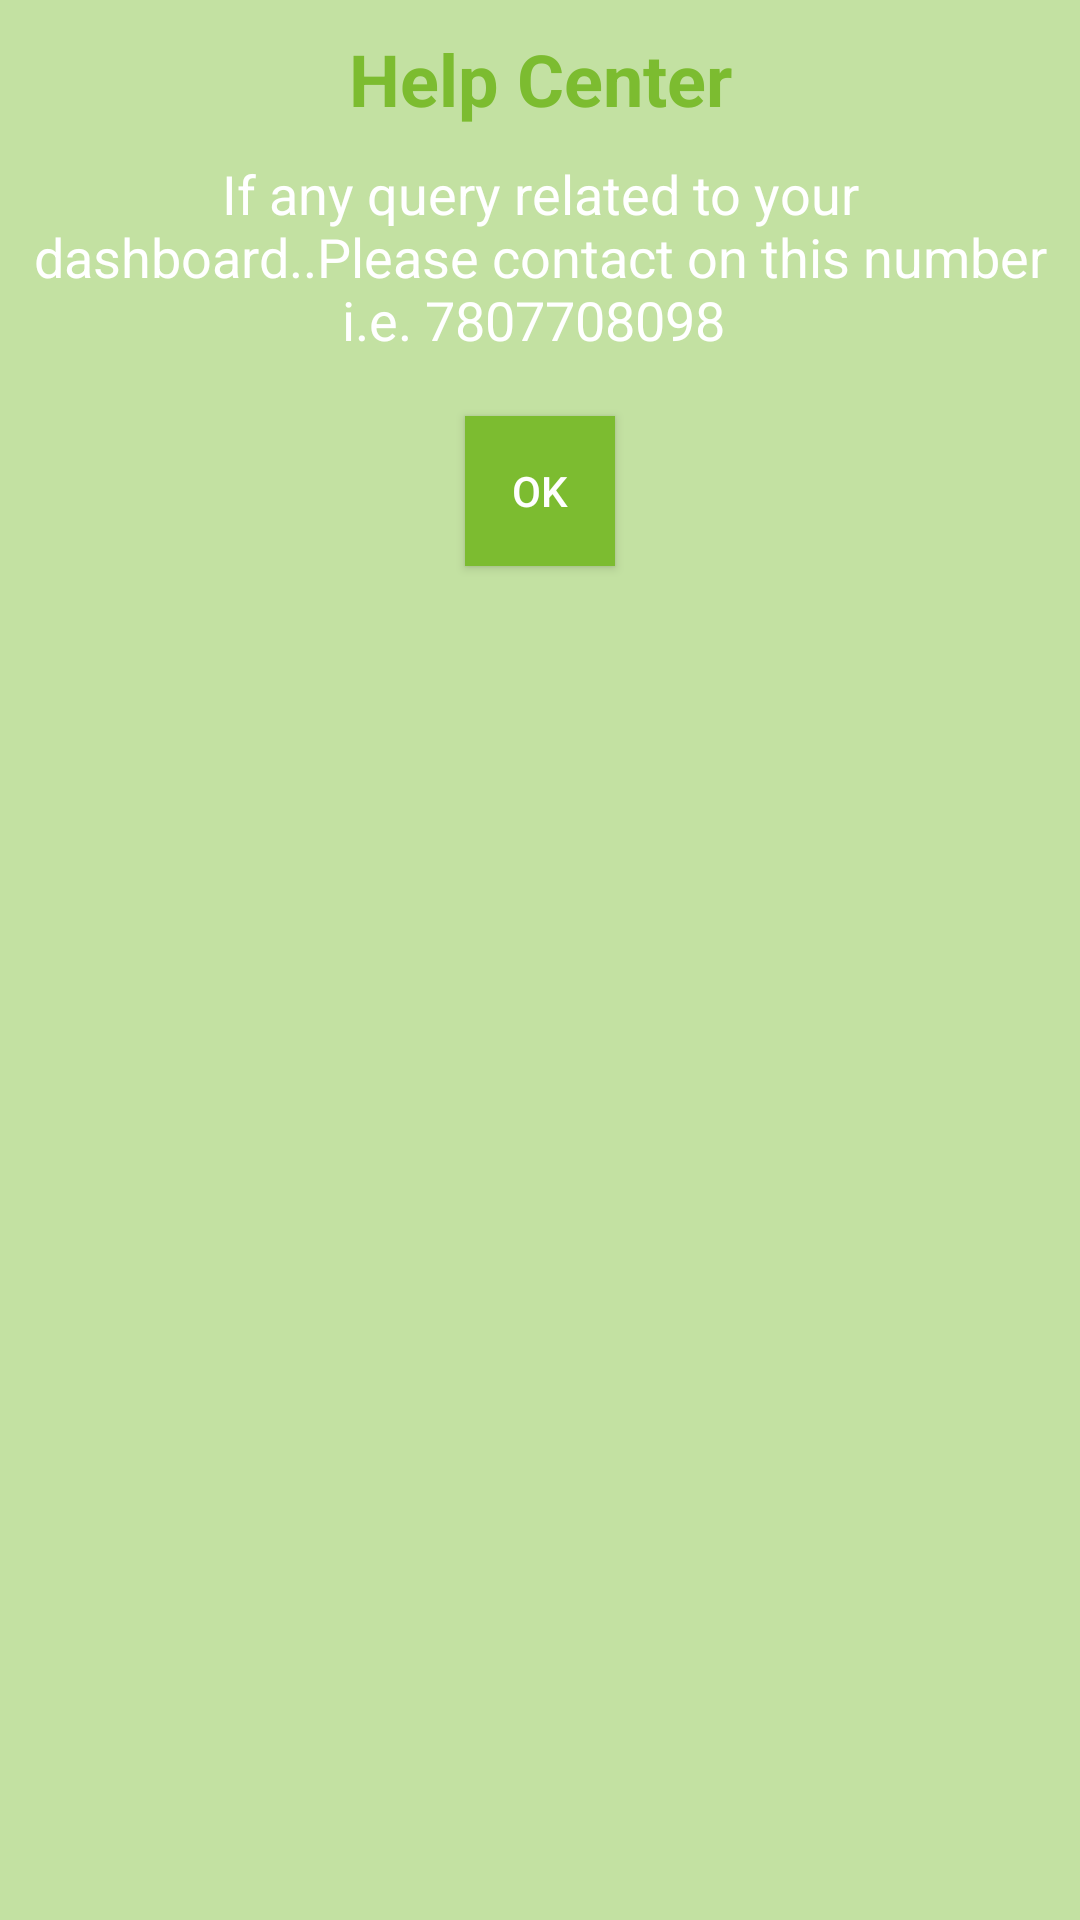

This screen was rendered from an Android layout file. Write that file and the resources it references.
<!-- AndroidManifest.xml: application theme Theme.WRChain -->
<!-- res/layout/helpdialog_design.xml -->
<?xml version="1.0" encoding="utf-8"?>
<RelativeLayout xmlns:android="http://schemas.android.com/apk/res/android"
    android:layout_width="match_parent"
    android:layout_height="match_parent"
    android:background="#6875BC23"
    >

        <TextView
            android:id="@+id/heading"
            android:layout_marginTop="10dp"
            android:layout_width="match_parent"
            android:layout_height="wrap_content"
            android:text="Help Center"
            android:textStyle="bold"
            android:textColor="#7CBC30"
            android:textAlignment="center"
            android:textAppearance="@style/TextAppearance.AppCompat.Headline" />
        <TextView
            android:id="@+id/description"
            android:layout_width="match_parent"
            android:layout_height="wrap_content"
            android:layout_marginTop="10dp"
            android:textAlignment="center"
            android:layout_below="@+id/heading"
            android:textColor="@color/white"
            android:text="If any query related to your dashboard..Please contact on this number i.e. 7807708098 "
            android:textAppearance="@style/TextAppearance.AppCompat.Medium" />

        <Button
            android:id="@+id/call"
            android:layout_width="50dp"
            android:layout_height="50dp"
            android:layout_below="@+id/description"
            android:layout_centerHorizontal="true"
            android:layout_gravity="center"
            android:layout_marginTop="20dp"
            android:layout_marginBottom="10dp"
            android:background="#7CBC30"
            android:text="OK"
            android:textColor="@color/white"/>
</RelativeLayout>
<!-- resources referenced by this layout -->
<resources>
  <color name="white">#FFFFFFFF</color>
  <style name="Theme.WRChain" parent="Theme.AppCompat.DayNight.NoActionBar">
          
          <item name="colorPrimary">#8352E758</item>
          <item name="colorPrimaryVariant">@color/purple_700</item>
          <item name="colorOnPrimary">@color/white</item>
          
          <item name="colorSecondary">@color/teal_200</item>
          <item name="colorSecondaryVariant">@color/teal_700</item>
          <item name="colorOnSecondary">@color/black</item>
          
          <item name="android:statusBarColor" tools:targetApi="l">?attr/colorPrimaryVariant</item>
          
      </style>
  <color name="purple_700">#FF3700B3</color>
  <color name="teal_200">#FF03DAC5</color>
  <color name="teal_700">#FF018786</color>
  <color name="black">#FF000000</color>
</resources>
